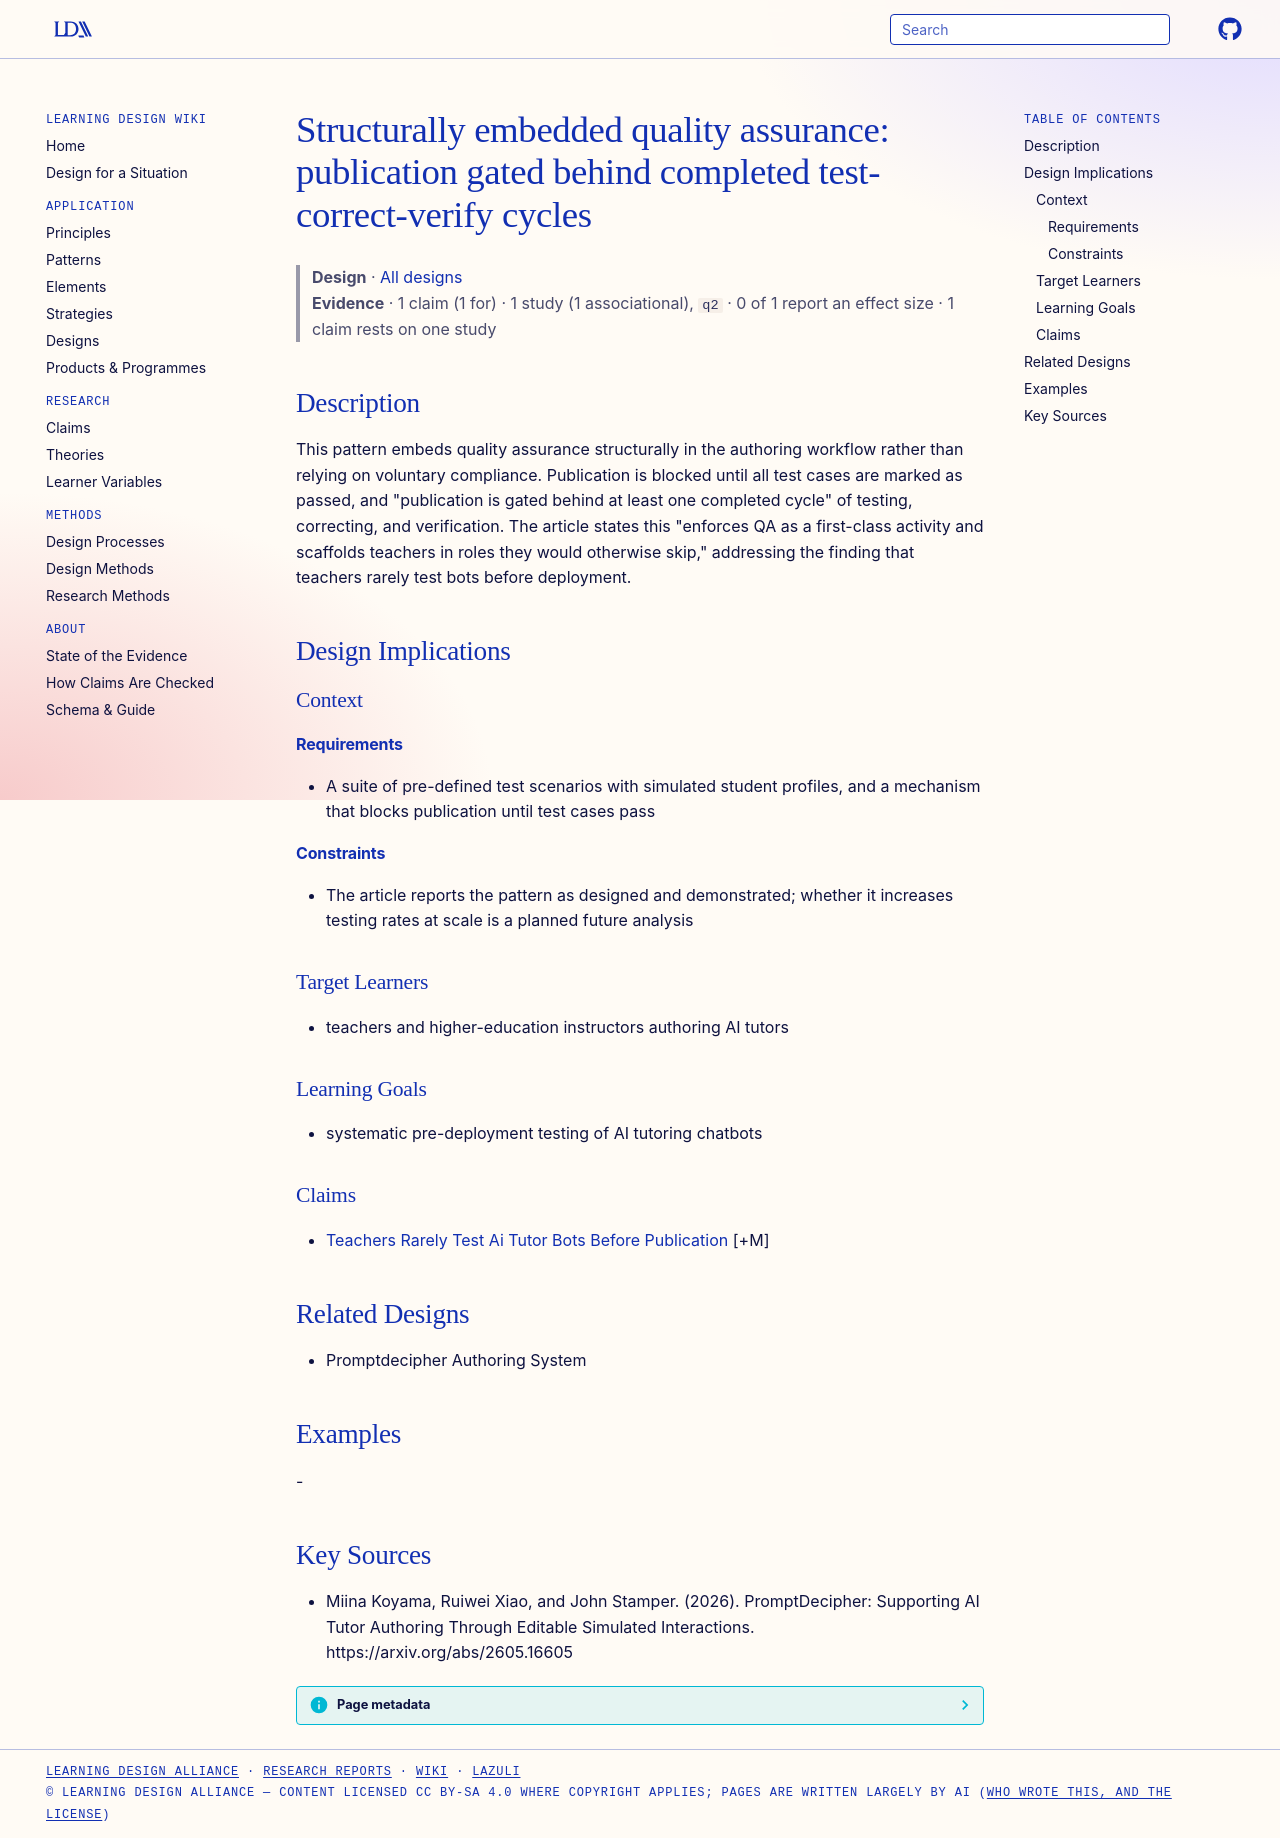

repository: Learning-Design-Alliance/learning-wiki · page: designs/publication-gated-qa-workflow/index.html · generator: mkdocs

---
type: design
id: publication-gated-qa-workflow
title: "Structurally embedded quality assurance: publication gated behind completed test-correct-verify cycles"
description: This pattern embeds quality assurance structurally in the authoring workflow rather than relying on voluntary compliance.
status: review
generated:
  by: "process:settle-candidates"
  at: 2026-10-10
sources:
  - id: miina-koyama-2026
    resource: "https://arxiv.org/abs/2605.16605"
    title: "Miina Koyama, Ruiwei Xiao, and John Stamper. (2026). PromptDecipher: Supporting AI Tutor Authoring Through Editable Simulated Interactions. https://arxiv.org/abs/2605.16605"
    author: Miina Koyama, Ruiwei Xiao, and John Stamper
---

# Structurally embedded quality assurance: publication gated behind completed test-correct-verify cycles

> **Design** · [All designs](index.md)
> **Evidence** · 1 claim (1 for) · 1 study (1 associational), `q2` · 0 of 1 report an effect size · 1 claim rests on one study

## Description
This pattern embeds quality assurance structurally in the authoring workflow rather than relying on voluntary compliance. Publication is blocked until all test cases are marked as passed, and "publication is gated behind at least one completed cycle" of testing, correcting, and verification. The article states this "enforces QA as a first-class activity and scaffolds teachers in roles they would otherwise skip," addressing the finding that teachers rarely test bots before deployment.

## Design Implications

### Context
#### Requirements
- A suite of pre-defined test scenarios with simulated student profiles, and a mechanism that blocks publication until test cases pass
#### Constraints
- The article reports the pattern as designed and demonstrated; whether it increases testing rates at scale is a planned future analysis

### Target Learners
- teachers and higher-education instructors authoring AI tutors

### Learning Goals
- systematic pre-deployment testing of AI tutoring chatbots

### Claims
- [Teachers Rarely Test Ai Tutor Bots Before Publication](../claims/teachers-rarely-test-ai-tutor-bots-before-publication.md) [+M]

## Related Designs
- Promptdecipher Authoring System

## Examples
-

## Key Sources
- Miina Koyama, Ruiwei Xiao, and John Stamper. (2026). PromptDecipher: Supporting AI Tutor Authoring Through Editable Simulated Interactions. https://arxiv.org/abs/2605.16605
